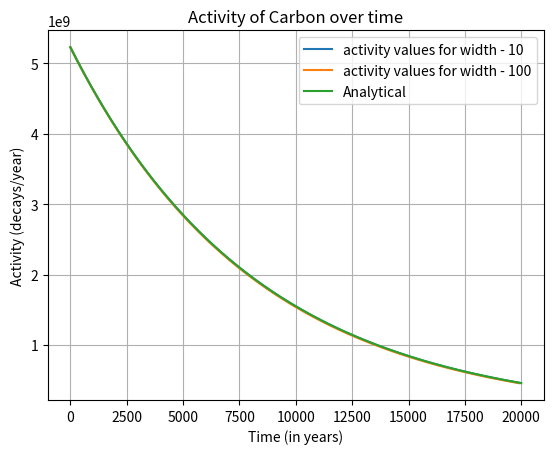
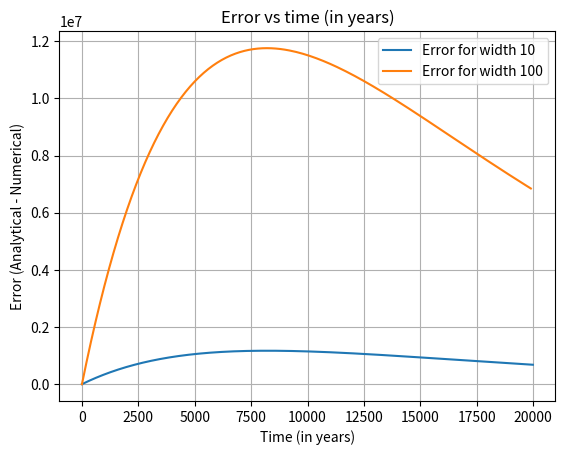
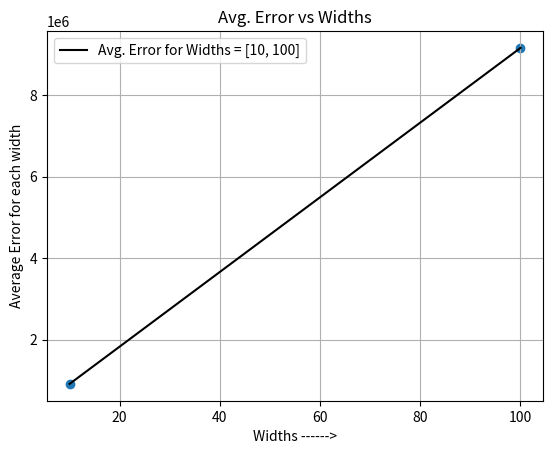

Generate these figures, in order, with matplotlib:
from numpy import *
import matplotlib.pyplot as plt
import argparse

debug = False

def calculate_N_euler(N_o, tau, time, w):
    N = [N_o]
    num_step = int(time/w)
    for i in range(num_step):
        current_N = N[i]
        N_new = current_N * (1 - (w/tau))
        N.append(N_new)
        if debug: print(f'N value for iteration {i} = {N_new}')
    return N

def calculate_R_euler(N_o, tau, time, w):
    N = [N_o]
    time_points = []
    activity = []
    num_step = int(time/w)
    for i in range(num_step):
        t = i * w
        current_N = N[i]
        act = current_N / tau
        time_points.append(t)
        activity.append(act)
        N_new = current_N * (1 - (w/tau))
        N.append(N_new)
        if debug and i < 3: # Print first 3 steps
             print(f"  Step {i}: t = {t:.1f} years, N = {current_N:.4e}, Activity = {act:.4e}")
    return time_points, activity

def calculate_N_analytical(N_o, tau, t_points):
    return N_o * exp(-t_points / tau)

def calculate_R_analytical(N_o, tau, t_points):
    N_values = calculate_N_analytical(N_o, tau, t_points)
    return N_values / tau


if __name__ == '__main__':
    
    parser = argparse.ArgumentParser(description="Calculate and plot Activity and Number of Radioactive particles present")
    parser.add_argument('--plot', type=str, dest= 'width_str' , help='Width of the step(s), comma-separated.', required=False, default='10,100')
    parser.add_argument('--mass', type=float, help='Initial mass of the radioactive material', required=False, default=1e-12)
    parser.add_argument('--mm', type=float, help='Molar mass of the radioactive element', required=False, default=0.014)
    parser.add_argument('--time', type=float, help='Duration of simulation', required=False, default= 20000)

    args = parser.parse_args()

    initial_mass = args.mass
    molar_mass = args.mm
    avo_num = 6.022 * (10**23)
    t_half = 5700

    N_o = (initial_mass/molar_mass) * avo_num

    time = args.time
    tau = t_half/log(2)

    width = [int(w.strip()) for w in args.width_str.split(',')]

    t_analytical = linspace(0, time, 1000)
    act_analytical = calculate_R_analytical(N_o, tau, t_analytical)

    for w in width:
        time_points, activity = calculate_R_euler(N_o, tau, time, w)
        plt.plot(time_points, activity, label=f'activity values for width - {w}')

    plt.plot(t_analytical, act_analytical, label = 'Analytical')
    plt.grid(True)
    plt.xlabel('Time (in years)')
    plt.ylabel('Activity (decays/year)')
    plt.title('Activity of Carbon over time')
    plt.legend()
    plt.savefig('activity_exact_vs_num.png', dpi=1000)
    plt.show()

    avg_error = []
    for w in width:
        num_step = int(time/w)
        time_points, activity = calculate_R_euler(N_o, tau, time, w)
        
        act_analytical_at_steps = calculate_R_analytical(N_o, tau, array(time_points))
        
        error =  act_analytical_at_steps - array(activity)
        if debug: print(f'Error for width {w} = {error}')
        avg_er = sum(error)/len(error)
        avg_error.append(avg_er)
        plt.plot(time_points,error, label=f'Error for width {w}')
        plt.grid(True)
        plt.legend()
        plt.xlabel('Time (in years)')
        plt.ylabel(f'Error (Analytical - Numerical)')
        plt.title(f'Error vs time (in years)')
    plt.savefig('error_vs_time.png', dpi=1000)
    plt.show()
    plt.plot(width, avg_error, color='black', label=f'Avg. Error for Widths = {width}')
    plt.scatter(width, avg_error, marker='o')
    plt.grid(True)
    plt.xlabel('Widths ------>')
    plt.ylabel('Average Error for each width')
    plt.title('Avg. Error vs Widths')
    plt.legend()
    plt.savefig('avg_err_vs_width.png', dpi=1000)
    plt.show()

    
    # For Q1(3)
    if debug:
        widths = linspace( 1000, 4000, 100)
        deviation = []
        for w in widths:
            width_3 = w
            time_3 = 2 * t_half
            time_points_3, activity_numerical_list = calculate_R_euler(N_o, tau, time, width_3)
            index_at_2T = int(time_3 / width_3)
            activity_2t_num = activity_numerical_list[index_at_2T]
            activity_2t_exact = calculate_R_analytical(N_o, tau, time_3)
            percentage_deviation = ((activity_2t_exact - activity_2t_num) / activity_2t_exact) * 100
            deviation.append(percentage_deviation)

            print(f'\n\nPercent deviation from exact and numerical after 2 Half lives = {round(percentage_deviation, 4)} %')
            print(f"Exact Analytical Activity: {activity_2t_exact:.4e} decays/year")
            print(f"Numerical Activity (Euler): {activity_2t_num:.4e} decays/year\n\n")

        plt.plot(widths, deviation, label=f'Deviation for widths = {min(widths)} : {max(widths)}')
        plt.legend()
        plt.grid(True)
        plt.xlabel('Widths')
        plt.ylabel('Percentage deviation')
        plt.title('Percentage deviation vs Widths')
        plt.savefig('percent_deviation.png')
        plt.show()
    
    width_3 = 1000
    time_3 = 2 * t_half

    time_points_3, activity_numerical_list = calculate_R_euler(N_o, tau, time, width_3)
    index_at_2T = int(time_3 / width_3)
    activity_2t_num = activity_numerical_list[index_at_2T]
    activity_2t_exact = calculate_R_analytical(N_o, tau, time_3)
    percentage_deviation = ((activity_2t_exact - activity_2t_num) / activity_2t_exact) * 100

    print(f'\n\nPercent deviation from exact and numerical after 2 Half lives for width 1000 = {round(percentage_deviation, 4)} %')
    print(f"Exact Analytical Activity: {activity_2t_exact:.4e} decays/year")
    print(f"Numerical Activity (Euler): {activity_2t_num:.4e} decays/year\n\n")
